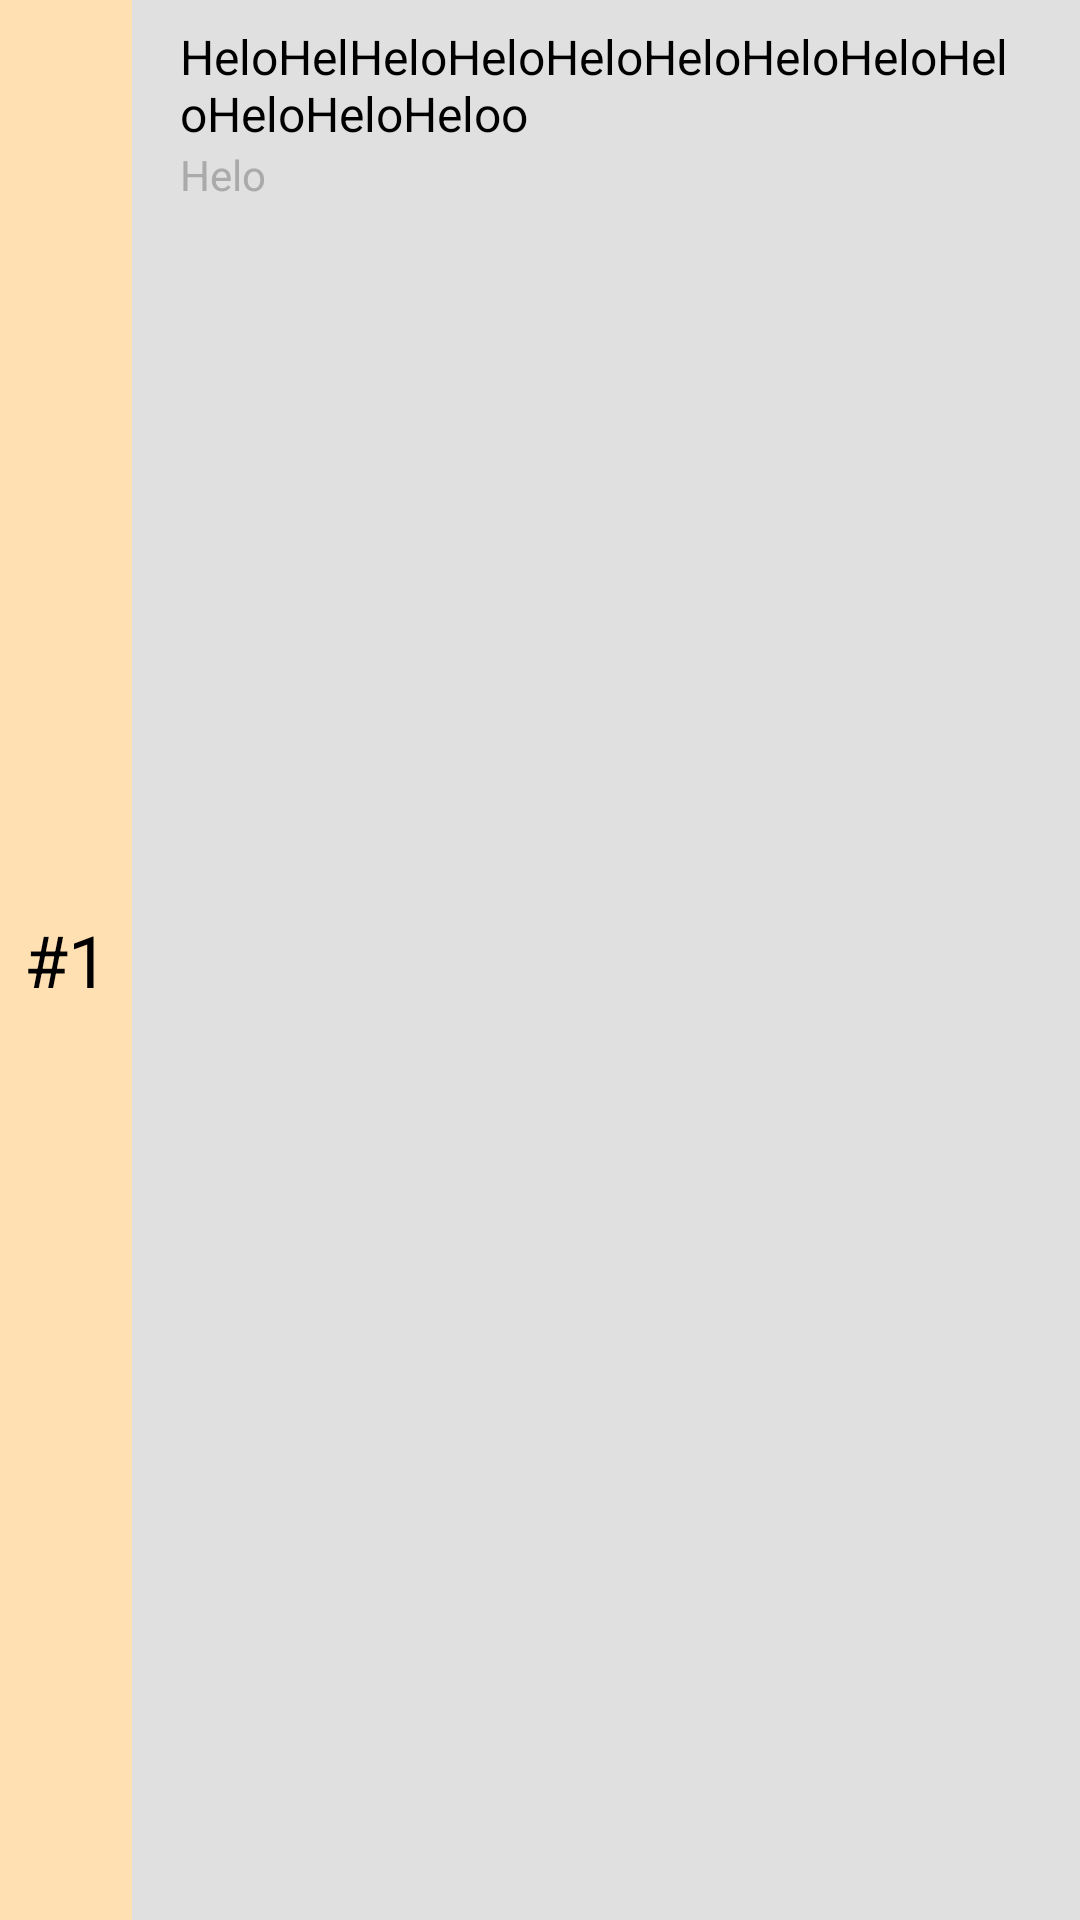

Android layout source for this screen:
<!-- AndroidManifest.xml: application theme AppTheme.NoActionBar -->
<!-- res/layout/news_list_layout.xml -->
<?xml version="1.0" encoding="utf-8"?>
<LinearLayout xmlns:android="http://schemas.android.com/apk/res/android"
    android:orientation="horizontal"
    android:layout_width="match_parent"
    android:layout_height="wrap_content"
    android:id="@+id/news_list_layout"
>
    <TextView
        android:id="@+id/widget_text_rank"
        android:layout_width="wrap_content"
        android:layout_height="match_parent"
        android:ellipsize="end"
        android:maxLines="1"
        android:background="@color/colorPrimaryLight2"
        android:textColor="@android:color/black"
        android:textSize="24sp"
        android:padding="@dimen/half_margin"
        android:gravity="center_vertical"
        android:text="#1"
        />
    <LinearLayout
        android:layout_width="wrap_content"
        android:layout_height="wrap_content"
        android:layout_marginLeft="@dimen/activity_vertical_margin"
        android:layout_marginRight="@dimen/activity_vertical_margin"
        android:orientation="vertical">
    <TextView
        android:id="@+id/widget_text_title"
        android:layout_width="wrap_content"
        android:layout_height="wrap_content"
        android:ellipsize="end"
        android:maxLines="2"
        android:textColor="@android:color/black"
        android:textSize="16sp"
        android:layout_marginTop="8dp"
        android:text="HeloHelHeloHeloHeloHeloHeloHeloHeloHeloHeloHeloo"
        />
        <TextView
            android:id="@+id/widget_text_url"
            android:layout_width="wrap_content"
            android:layout_height="wrap_content"
            android:ellipsize="end"
            android:maxLines="1"
            android:textColor="@android:color/darker_gray"
            android:text="Helo"/>
    </LinearLayout>


</LinearLayout>
<!-- resources referenced by this layout -->
<resources>
  <color name="colorPrimaryLight2">#FFE0B2</color>
  <dimen name="activity_vertical_margin">16dp</dimen>
  <dimen name="half_margin">8dp</dimen>
  <style name="AppTheme.NoActionBar" parent="@style/Theme.AppCompat.Light.NoActionBar">
          <item name="windowActionBar">false</item>
          <item name="windowNoTitle">true</item>
          <item name="android:textColorPrimary">@android:color/white</item>
      </style>
</resources>
